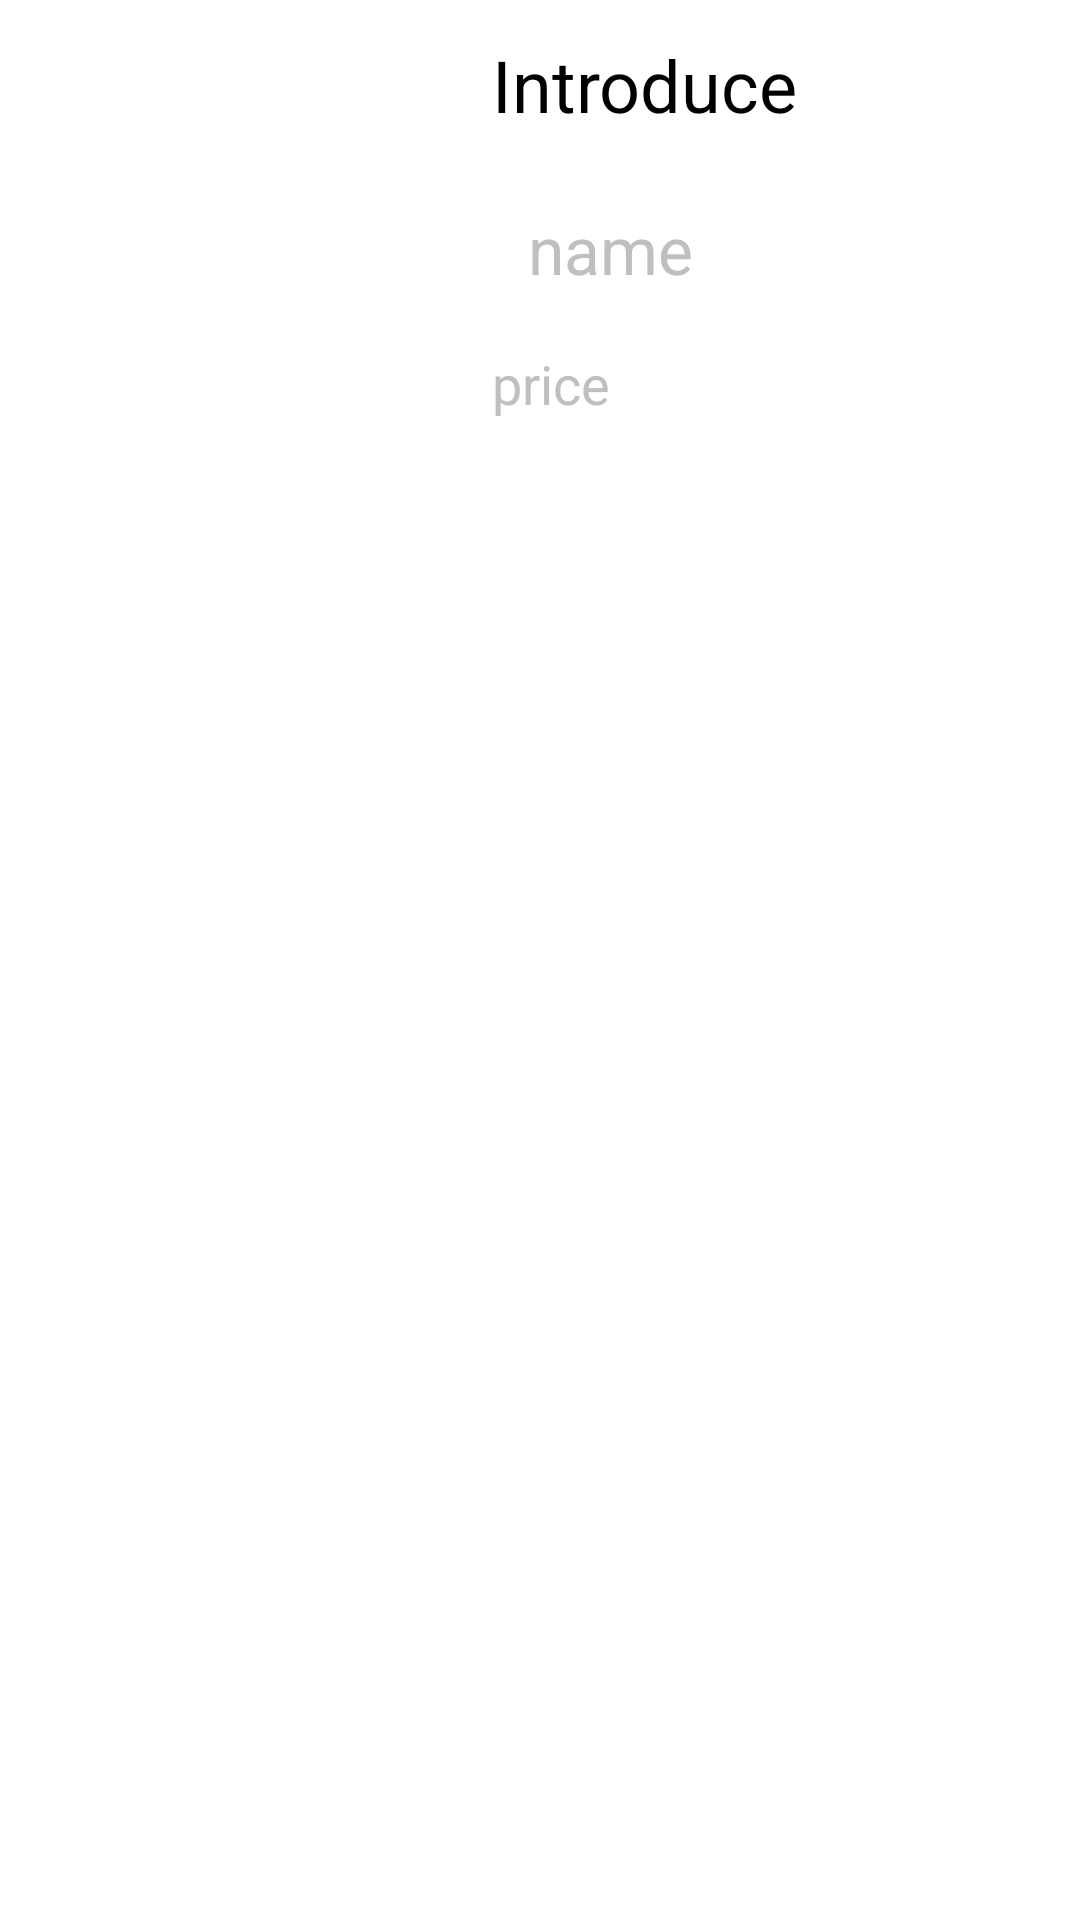

Android layout source for this screen:
<!-- AndroidManifest.xml: application theme Theme.FruitShop -->
<!-- res/layout/fruit_item.xml -->
<?xml version="1.0" encoding="utf-8"?>
<RelativeLayout
        xmlns:android="http://schemas.android.com/apk/res/android"
        android:layout_width="match_parent"
        android:layout_height="wrap_content">
    <ImageView android:layout_width="120dp" android:layout_height="120dp"
               android:id="@+id/fruitImg"
               android:layout_margin="16dp"
               android:layout_marginStart="16dp"/>
    <TextView android:layout_width="match_parent"
              android:layout_height="wrap_content"
              android:textSize="24dp"
              android:text="Introduce"
              android:id="@+id/fruitIntroduce"
              android:layout_toRightOf="@+id/fruitImg"
              android:layout_margin="12dp"
              android:layout_marginLeft="25dp"
              android:textColor="#000000"
    />
    <TextView android:layout_width="match_parent"
              android:layout_height="wrap_content"
              android:textSize="22sp"
              android:text="name"
              android:textColor="#FFBFBFBF"
              android:id="@+id/fruitName"
              android:layout_below="@+id/fruitIntroduce"
              android:layout_alignLeft="@+id/fruitIntroduce"
              android:layout_margin="12dp"
              android:layout_marginTop="5dp"
    />
    <TextView android:layout_width="match_parent"
              android:layout_height="wrap_content"
              android:textSize="18sp"
              android:text="price"
              android:textColor="#FFBFBFBF"
              android:id="@+id/fruitPrice"
              android:layout_below="@+id/fruitName"
              android:layout_alignLeft="@+id/fruitIntroduce"
              android:layout_marginTop="6dp"
    />

</RelativeLayout>
<!-- resources referenced by this layout -->
<resources>
  <style name="Theme.FruitShop" parent="Theme.MaterialComponents.DayNight.DarkActionBar">
          
          <item name="colorPrimary">@color/purple_500</item>
          <item name="colorPrimaryVariant">@color/purple_700</item>
          <item name="colorOnPrimary">@color/white</item>
          
          <item name="colorSecondary">@color/teal_200</item>
          <item name="colorSecondaryVariant">@color/teal_700</item>
          <item name="colorOnSecondary">@color/black</item>
          
          <item name="android:statusBarColor" tools:targetApi="l">?attr/colorPrimaryVariant</item>
          
      </style>
  <color name="purple_500">#FF6200EE</color>
  <color name="purple_700">#FF3700B3</color>
  <color name="white">#FFFFFFFF</color>
  <color name="teal_200">#FF03DAC5</color>
  <color name="teal_700">#FF018786</color>
  <color name="black">#FF000000</color>
</resources>
